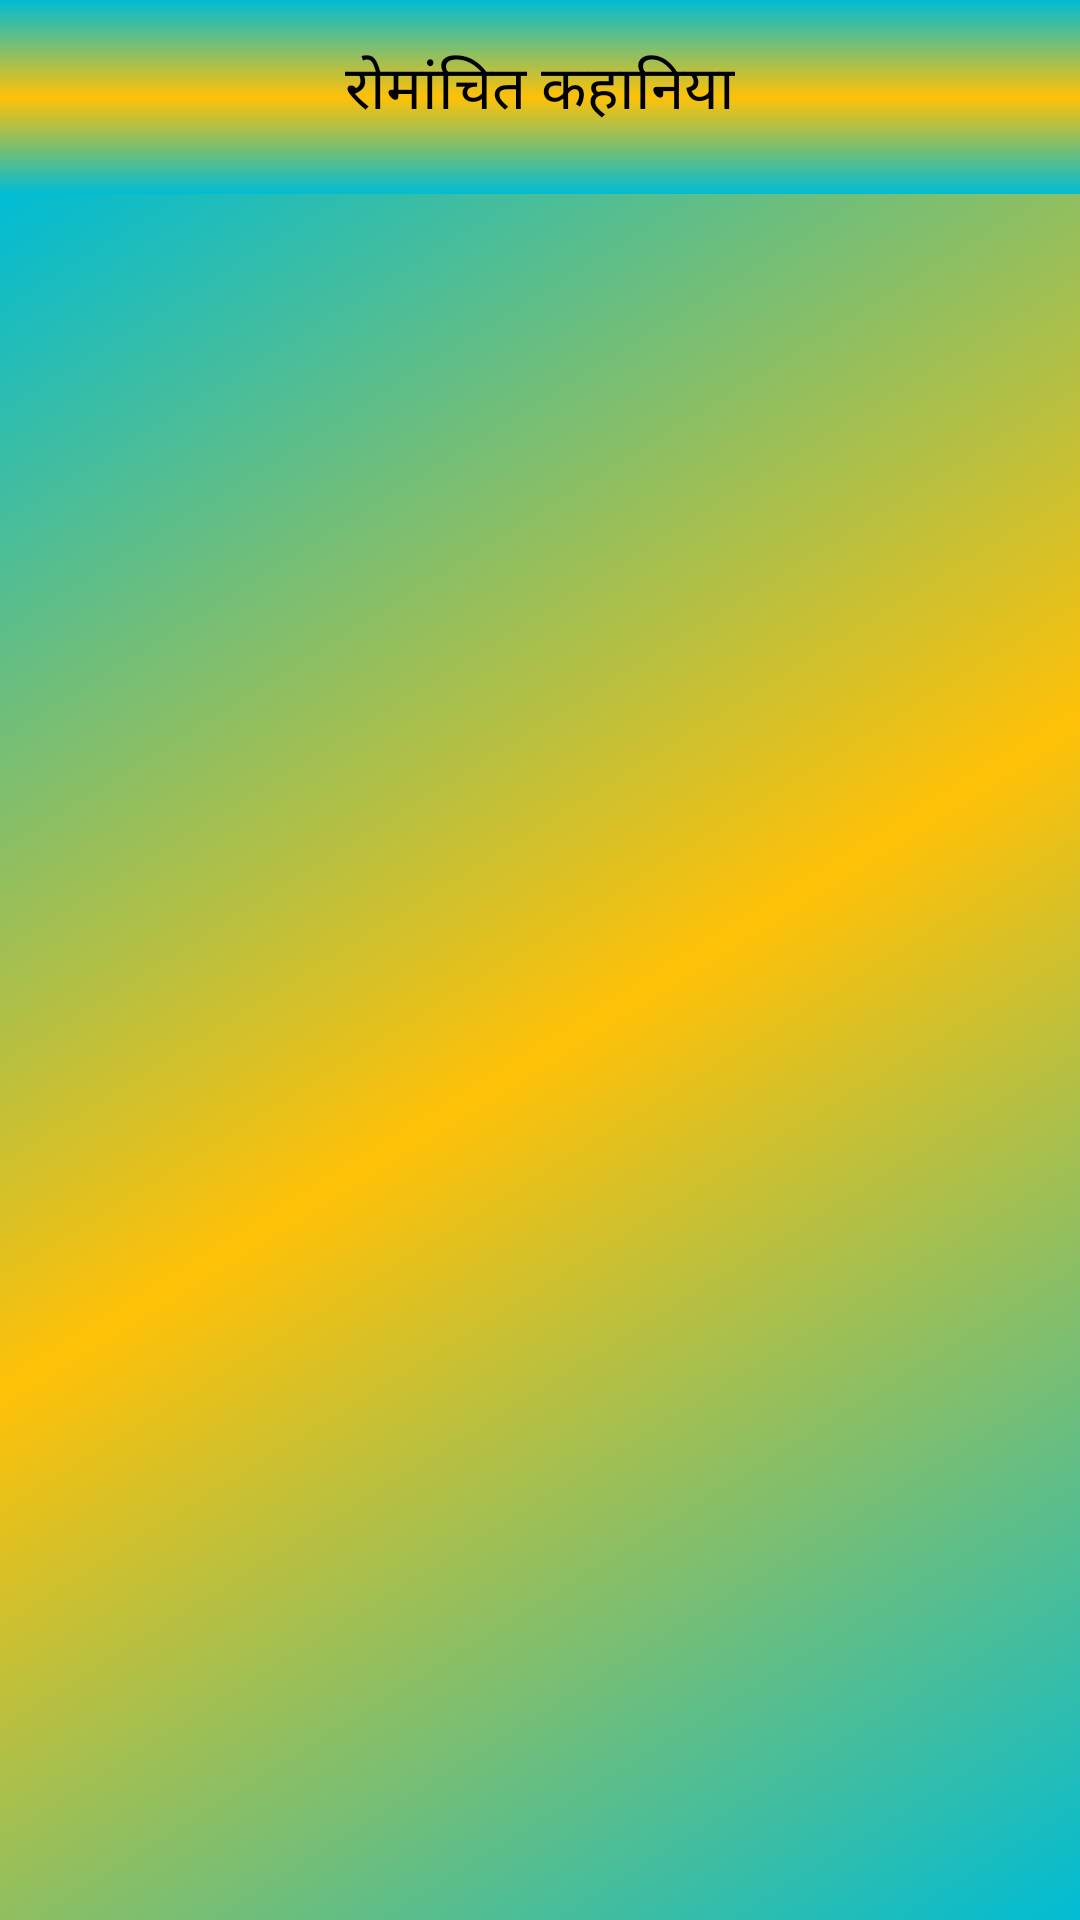

The Android layout XML behind this screen, and the referenced resources:
<!-- AndroidManifest.xml: application theme Theme.Kahani -->
<!-- res/layout/activity_adventure.xml -->
<?xml version="1.0" encoding="utf-8"?>
<LinearLayout xmlns:android="http://schemas.android.com/apk/res/android"
    xmlns:app="http://schemas.android.com/apk/res-auto"
    xmlns:tools="http://schemas.android.com/tools"
    android:layout_width="match_parent"
    android:layout_height="match_parent"
    android:orientation="vertical"
    tools:context=".Adventure">

    <LinearLayout
        android:layout_width="match_parent"
        android:layout_height="wrap_content"
        android:background="@drawable/background_color_90"
        android:orientation="vertical">

        <TextView
            android:id="@+id/textView"
            android:layout_width="wrap_content"
            android:layout_height="wrap_content"
            android:layout_gravity="center"
            android:layout_marginTop="15dp"
            android:layout_marginBottom="20dp"
            android:layout_weight="1"
            android:text="रोमांचित कहानिया"
            android:textColor="#000000"
            android:textSize="20sp" />

    </LinearLayout>

    <androidx.recyclerview.widget.RecyclerView
        android:id="@+id/adventureRecyclerView"
        android:layout_width="match_parent"
        android:layout_height="match_parent"
        android:layout_weight="10"
        android:background="@drawable/background_color" />

</LinearLayout>
<!-- resources referenced by this layout -->
<resources>
  <!-- drawable background_color (drawable) -->
  <?xml version="1.0" encoding="utf-8"?>
  <selector xmlns:android="http://schemas.android.com/apk/res/android">
  
      <item>
          <shape>
  
              <gradient
                  android:startColor="#00BCD4"
                  android:centerColor="#FFC107"
                  android:endColor="#00BCD4"
                  android:angle="135"/>
  
          </shape>
  
      </item>
  
  </selector>
  <!-- drawable background_color_90 (drawable) -->
  <?xml version="1.0" encoding="utf-8"?>
  <selector xmlns:android="http://schemas.android.com/apk/res/android">
  
      <item>
          <shape>
  
              <gradient
                  android:startColor="#00BCD4"
                  android:centerColor="#FFC107"
                  android:endColor="#00BCD4"
                  android:angle="90"/>
  
          </shape>
  
      </item>
  
  </selector>
  <style name="Theme.Kahani" parent="Theme.MaterialComponents.DayNight.DarkActionBar">
          
          <item name="colorPrimary">@color/black</item>
          <item name="colorPrimaryVariant">@color/black</item>
          <item name="colorOnPrimary">@color/white</item>
          
          <item name="colorSecondary">@color/teal_200</item>
          <item name="colorSecondaryVariant">@color/teal_700</item>
          <item name="colorOnSecondary">@color/black</item>
          
          <item name="android:statusBarColor" tools:targetApi="l">?attr/colorPrimaryVariant</item>
          
      </style>
  <!-- not gathered from this repository: default colours our renderer supplied (Android Studio template values) -->
  <color name="teal_200">#FF03DAC5</color>
  <color name="teal_700">#FF018786</color>
  <color name="black">#FF000000</color>
  <color name="white">#FFFFFFFF</color>
</resources>
